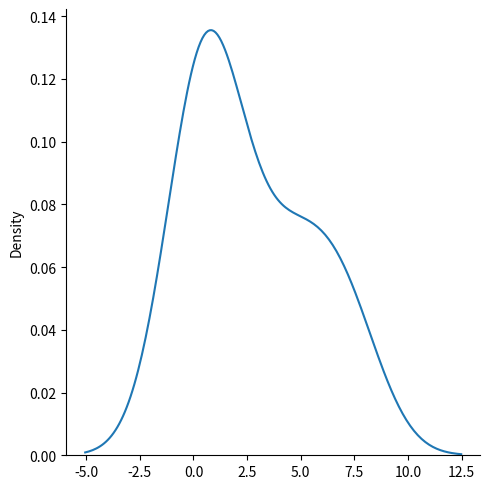

The script that saved this image:
import numpy as np
from numpy import random
import matplotlib.pyplot as pyp
import seaborn as sb

#Exponential Distribution is like the Anti-Christ th Poisson Distribution
#scale in Exponential Distribution is the inverse of lam in Poisson Distribution
#lam means the number of occurences in a given time period
#scale here means the time taken for the given number of occurences to occur

sb.displot(random.exponential(scale=2,size=10),kind='kde')
pyp.show()
